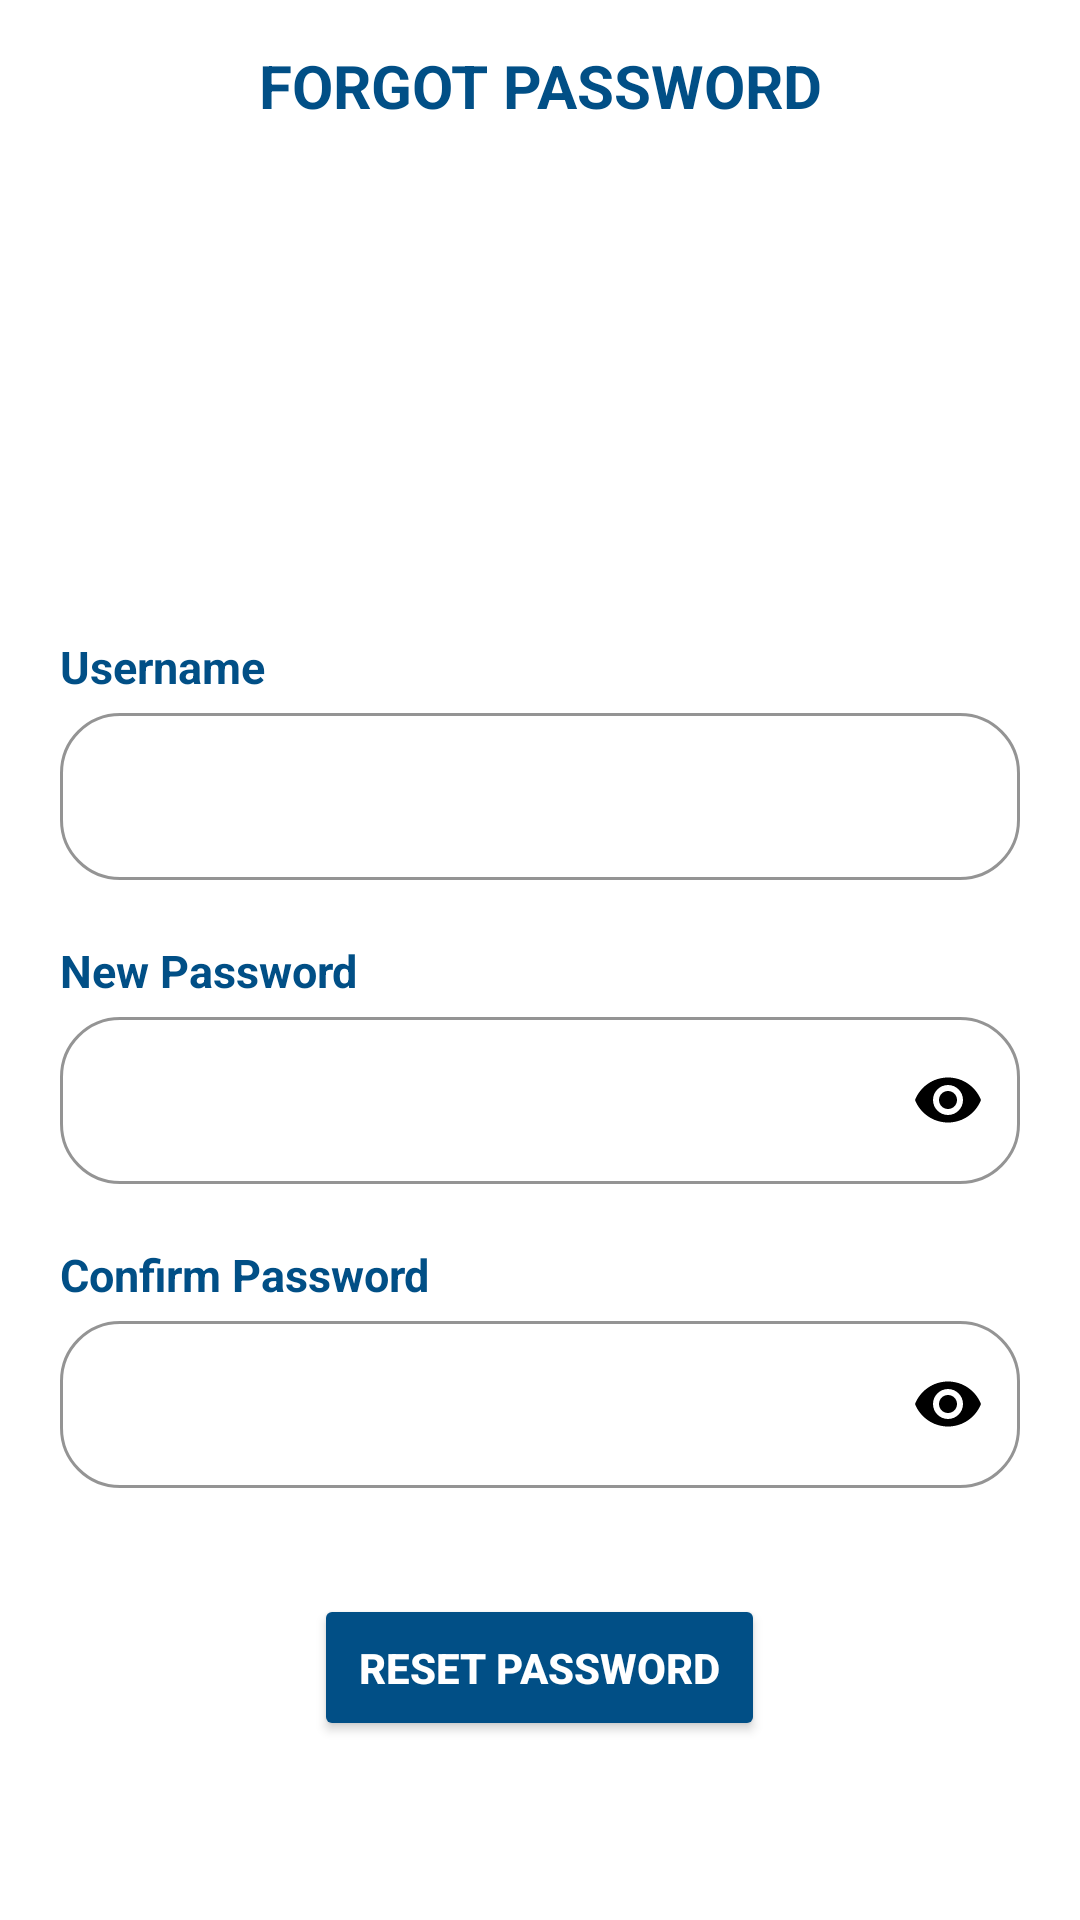

Layout XML and referenced resources for this Android screen:
<!-- AndroidManifest.xml: application theme Theme.Teacher -->
<!-- res/layout/activity_forgot_password.xml -->
<?xml version="1.0" encoding="utf-8"?>
<androidx.appcompat.widget.LinearLayoutCompat
    xmlns:android="http://schemas.android.com/apk/res/android"
    xmlns:app="http://schemas.android.com/apk/res-auto"
    xmlns:tools="http://schemas.android.com/tools"
    android:layout_width="match_parent"
    android:layout_height="match_parent"
    tools:context=".activity_forgot_password"
    android:background="@color/white"
    android:orientation="vertical">

    <TextView
        android:layout_width="match_parent"
        android:layout_height="wrap_content"
        android:layout_marginTop="15dp"
        android:gravity="center"
        android:text="FORGOT PASSWORD"
        android:textColor="@color/blue"
        android:textSize="20sp"
        android:textStyle="bold"/>


    <ImageView
        android:layout_width="match_parent"
        android:layout_height="100dp"
        android:src="@drawable/forgot_lock"
        android:layout_marginTop="20dp"
        android:layout_gravity="center"
        android:background="@color/white"/>


    <TextView
        android:layout_width="match_parent"
        android:layout_height="wrap_content"
        android:text="Username"
        android:textStyle="bold"
        android:layout_marginTop="50dp"
        android:layout_marginStart="20dp"
        android:textColor="@color/blue"
        android:textSize="15sp"/>

    <com.google.android.material.textfield.TextInputLayout
        android:layout_width="match_parent"
        android:layout_height="wrap_content"
        android:layout_marginStart="20dp"
        android:layout_marginEnd="20dp"
        app:boxCornerRadiusTopStart="20dp"
        app:boxCornerRadiusTopEnd="20dp"
        app:boxCornerRadiusBottomEnd="20dp"
        app:boxCornerRadiusBottomStart="20dp"
        app:boxStrokeColor="@color/blue"
        style="@style/Widget.MaterialComponents.TextInputLayout.OutlinedBox">
        <com.google.android.material.textfield.TextInputEditText
            android:layout_width="match_parent"
            android:layout_height="wrap_content"
            android:inputType="text"
            android:textColor="@color/black"/>
    </com.google.android.material.textfield.TextInputLayout>

    <TextView
        android:layout_width="match_parent"
        android:layout_height="wrap_content"
        android:text="New Password"
        android:textColor="@color/blue"
        android:textStyle="bold"
        android:textSize="15sp"
        android:layout_marginStart="20dp"
        android:layout_marginTop="20dp"/>
    <com.google.android.material.textfield.TextInputLayout
        android:layout_width="match_parent"
        android:layout_height="wrap_content"
        android:layout_marginStart="20dp"
        android:layout_marginEnd="20dp"
        app:boxCornerRadiusTopStart="20dp"
        app:boxCornerRadiusTopEnd="20dp"
        app:boxCornerRadiusBottomEnd="20dp"
        app:boxCornerRadiusBottomStart="20dp"
        app:passwordToggleEnabled="true"
        app:passwordToggleTint="@color/black"
        app:boxStrokeColor="@color/blue"
        style="@style/Widget.MaterialComponents.TextInputLayout.OutlinedBox">
        <com.google.android.material.textfield.TextInputEditText
            android:layout_width="match_parent"
            android:layout_height="wrap_content"
            android:inputType="textPassword"
            android:textColor="@color/black"/>
    </com.google.android.material.textfield.TextInputLayout>

    <TextView
        android:layout_width="match_parent"
        android:layout_height="wrap_content"
        android:text="Confirm Password"
        android:textColor="@color/blue"
        android:textStyle="bold"
        android:textSize="15sp"
        android:layout_marginStart="20dp"
        android:layout_marginTop="20dp"/>

    <com.google.android.material.textfield.TextInputLayout
        android:layout_width="match_parent"
        android:layout_height="wrap_content"
        android:layout_marginStart="20dp"
        android:layout_marginEnd="20dp"
        app:boxCornerRadiusTopStart="20dp"
        app:boxCornerRadiusTopEnd="20dp"
        app:boxCornerRadiusBottomEnd="20dp"
        app:boxCornerRadiusBottomStart="20dp"
        app:passwordToggleEnabled="true"
        app:passwordToggleTint="@color/black"
        app:boxStrokeColor="@color/blue"
        style="@style/Widget.MaterialComponents.TextInputLayout.OutlinedBox">
        <com.google.android.material.textfield.TextInputEditText
            android:layout_width="match_parent"
            android:layout_height="wrap_content"
            android:inputType="textPassword"
            android:textColor="@color/black"/>
    </com.google.android.material.textfield.TextInputLayout>

    <LinearLayout
        android:layout_width="match_parent"
        android:layout_height="100dp"
        android:gravity="center"
        android:orientation="horizontal">


        <Button
            android:layout_width="wrap_content"
            android:layout_height="wrap_content"
            android:layout_gravity="center"
            android:layout_marginTop="10dp"
            android:backgroundTint="@color/blue"
            android:paddingStart="15dp"
            android:paddingTop="15dp"
            android:paddingEnd="15dp"
            android:paddingBottom="15dp"
            android:text="RESET PASSWORD"
            android:textColor="@color/white"
            android:textStyle="bold" />


    </LinearLayout>


</androidx.appcompat.widget.LinearLayoutCompat>
<!-- resources referenced by this layout -->
<resources>
  <color name="black">#FF000000</color>
  <color name="blue">#014f86</color>
  <color name="white">#FFFFFFFF</color>
  <style name="Theme.Teacher" parent="Theme.MaterialComponents.DayNight.DarkActionBar">
          
          <item name="colorPrimary">@color/blue</item>
          <item name="colorPrimaryVariant">@color/blue</item>
          <item name="colorOnPrimary">@color/white</item>
          
          <item name="colorSecondary">@color/teal_200</item>
          <item name="colorSecondaryVariant">@color/teal_700</item>
          <item name="colorOnSecondary">@color/black</item>
          
          <item name="android:statusBarColor" tools:targetApi="l">?attr/colorPrimaryVariant</item>
          
      </style>
  <color name="teal_200">#FF03DAC5</color>
  <color name="teal_700">#FF018786</color>
</resources>
